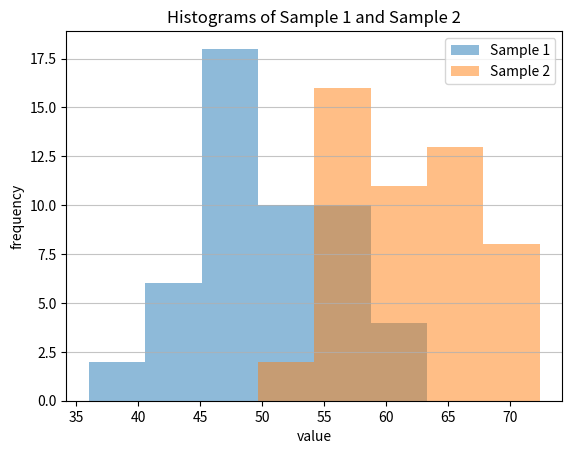

The matplotlib source for this figure:
# RCDS Further hypothesis testing
# [redacted]
# Chapter 1 - Chi2 test

# Import libraries
import numpy as np
import pandas as pd
import scipy.stats as stats
import matplotlib.pyplot as plt

# Simulate two distributions
np.random.seed(123) 
sample1 = np.random.normal(50, 5, 50)
sample2 = np.random.normal(62, 5, 50)

# Create bins for the histograms
bins = np.histogram_bin_edges(np.concatenate((sample1, sample2)), bins = "auto")

# Plot to visualize data
plt.hist(sample1, bins = bins, alpha = 0.5, label = "Sample 1")
plt.hist(sample2, bins = bins, alpha = 0.5, label = "Sample 2")
plt.xlabel("value")
plt.ylabel("frequency")
plt.legend(loc = "upper right")
plt.title("Histograms of Sample 1 and Sample 2")
plt.grid(axis = "y", alpha = 0.75)
plt.legend()
plt.show()

# Compute the observed and expected frequencies
obs_freq, _ = np.histogram(sample1, bins = bins)
exp_freq, _ = np.histogram(sample2, bins = bins)

# Ensure no expected frequency is zero to avoid division by zero
exp_freq = np.where(exp_freq == 0, 1e-10, exp_freq)

# Manual chi-squared test calculation
chi2_stat_manual = np.sum((obs_freq - exp_freq)**2 / exp_freq)
df = len(obs_freq) - 1
p_value_manual = 1 - stats.chi2.cdf(chi2_stat_manual, df)
print(f"Manual chi-squared test:\n Chi-squared statistic: {chi2_stat_manual:.4f}, p-value: {p_value_manual:.4f}")

# Using scipy.stats.chisquare
chi2_stat_scipy, p_value_scipy = stats.chisquare(obs_freq, f_exp=exp_freq)
print(f"\nscipy.stats.chisquare:\n Chi-squared statistic: {chi2_stat_scipy:.4f}, p-value: {p_value_scipy:.4f}")